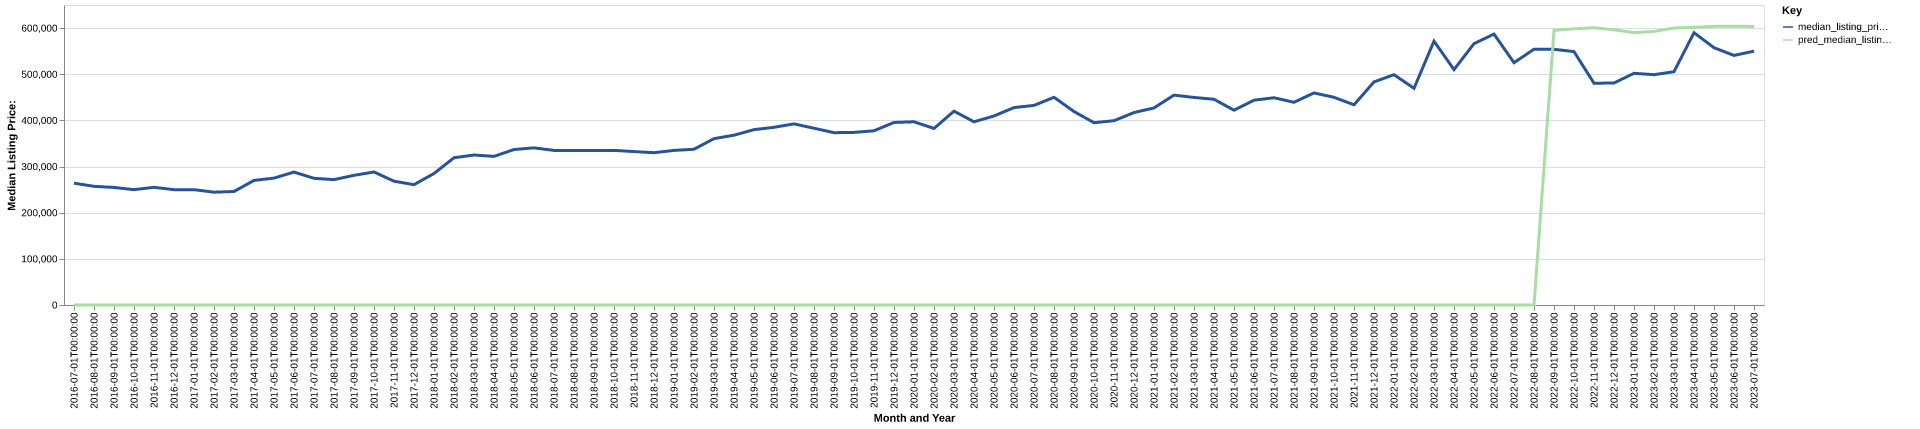

The data file committed next to this chart (first rows):
date, time_idx, median_listing_price, thirty_year_interest_rate_five, month, county_name, active_listing_count, median_days_on_market, pred_median_listing_price, month_year
2016-07-01, 0, 264000, 3.72, 7, walla walla, wa, 237.0, 52.0, 0, Jul-2016
2016-08-01, 1, 257100, 3.73, 8, walla walla, wa, 221.0, 58.0, 0, Aug-2016
2016-09-01, 2, 254725, 3.66, 9, walla walla, wa, 216.0, 59.0, 0, Sep-2016
2016-10-01, 3, 249900, 3.64, 10, walla walla, wa, 219.0, 59.0, 0, Oct-2016
2016-11-01, 4, 255000, 3.66, 11, walla walla, wa, 202.0, 80.0, 0, Nov-2016
2016-12-01, 5, 249900, 3.48, 12, walla walla, wa, 176.0, 94.0, 0, Dec-2016
2017-01-01, 6, 249900, 3.45, 1, walla walla, wa, 163.0, 107.0, 0, Jan-2017
2017-02-01, 7, 244450, 3.5, 2, walla walla, wa, 161.0, 111.0, 0, Feb-2017
2017-03-01, 8, 245925, 3.52, 3, walla walla, wa, 150.0, 109.0, 0, Mar-2017
2017-04-01, 9, 269950, 4.03, 4, walla walla, wa, 137.0, 58.0, 0, Apr-2017
2017-05-01, 10, 274925, 4.32, 5, walla walla, wa, 157.0, 37.0, 0, May-2017
2017-06-01, 11, 288000, 4.2, 6, walla walla, wa, 161.0, 39.0, 0, Jun-2017
2017-07-01, 12, 274500, 4.19, 7, walla walla, wa, 186.0, 38.0, 0, Jul-2017
2017-08-01, 13, 271625, 4.3, 8, walla walla, wa, 180.0, 48.0, 0, Aug-2017
2017-09-01, 14, 281000, 4.1, 9, walla walla, wa, 191.0, 51.0, 0, Sep-2017
2017-10-01, 15, 288250, 4.05, 10, walla walla, wa, 190.0, 48.0, 0, Oct-2017
2017-11-01, 16, 268225, 3.94, 11, walla walla, wa, 189.0, 65.0, 0, Nov-2017
2017-12-01, 17, 260709, 4.03, 12, walla walla, wa, 168.0, 74.0, 0, Dec-2017
2018-01-01, 18, 284950, 3.93, 1, walla walla, wa, 141.0, 87.0, 0, Jan-2018
2018-02-01, 19, 319000, 3.83, 2, walla walla, wa, 139.0, 87.0, 0, Feb-2018
2018-03-01, 20, 325000, 3.94, 3, walla walla, wa, 147.0, 58.0, 0, Mar-2018
2018-04-01, 21, 322000, 3.95, 4, walla walla, wa, 153.0, 52.0, 0, Apr-2018
2018-05-01, 22, 336863, 3.99, 5, walla walla, wa, 142.0, 52.0, 0, May-2018
2018-06-01, 23, 340475, 4.15, 6, walla walla, wa, 140.0, 43.0, 0, Jun-2018
2018-07-01, 24, 334950, 4.4, 7, walla walla, wa, 146.0, 50.0, 0, Jul-2018
2018-08-01, 25, 334950, 4.46, 8, walla walla, wa, 166.0, 56.0, 0, Aug-2018
2018-09-01, 26, 334975, 4.58, 9, walla walla, wa, 177.0, 58.0, 0, Sep-2018
2018-10-01, 27, 334990, 4.66, 10, walla walla, wa, 183.0, 62.0, 0, Oct-2018
2018-11-01, 28, 332435, 4.62, 11, walla walla, wa, 176.0, 61.0, 0, Nov-2018
2018-12-01, 29, 330000, 4.54, 12, walla walla, wa, 160.0, 72.0, 0, Dec-2018
2019-01-01, 30, 334960, 4.6, 1, walla walla, wa, 158.0, 80.0, 0, Jan-2019
2019-02-01, 31, 337450, 4.72, 2, walla walla, wa, 141.0, 93.0, 0, Feb-2019
2019-03-01, 32, 360429, 4.9, 3, walla walla, wa, 135.0, 96.0, 0, Mar-2019
2019-04-01, 33, 367929, 4.94, 4, walla walla, wa, 136.0, 75.0, 0, Apr-2019
2019-05-01, 34, 379950, 4.75, 5, walla walla, wa, 159.0, 39.0, 0, May-2019
2019-06-01, 35, 385000, 4.51, 6, walla walla, wa, 161.0, 45.0, 0, Jun-2019
2019-07-01, 36, 392425, 4.41, 7, walla walla, wa, 173.0, 48.0, 0, Jul-2019
2019-08-01, 37, 382973, 4.41, 8, walla walla, wa, 175.0, 47.0, 0, Aug-2019
2019-09-01, 38, 373369, 4.2, 9, walla walla, wa, 178.0, 48.0, 0, Sep-2019
2019-10-01, 39, 373967, 4.14, 10, walla walla, wa, 179.0, 51.0, 0, Oct-2019
2019-11-01, 40, 377450, 3.84, 11, walla walla, wa, 169.0, 64.0, 0, Nov-2019
2019-12-01, 41, 395500, 3.81, 12, walla walla, wa, 129.0, 79.0, 0, Dec-2019
2020-01-01, 42, 397000, 3.75, 1, walla walla, wa, 110.0, 83.0, 0, Jan-2020
2020-02-01, 43, 382450, 3.73, 2, walla walla, wa, 110.0, 80.0, 0, Feb-2020
2020-03-01, 44, 420000, 3.78, 3, walla walla, wa, 106.0, 65.0, 0, Mar-2020
2020-04-01, 45, 396950, 3.75, 4, walla walla, wa, 106.0, 58.0, 0, Apr-2020
2020-05-01, 46, 409500, 3.74, 5, walla walla, wa, 112.0, 51.0, 0, May-2020
2020-06-01, 47, 427748, 3.72, 6, walla walla, wa, 99.0, 47.0, 0, Jun-2020
2020-07-01, 48, 432493, 3.49, 7, walla walla, wa, 100.0, 37.0, 0, Jul-2020
2020-08-01, 49, 449990, 3.65, 8, walla walla, wa, 94.0, 45.0, 0, Aug-2020
2020-09-01, 50, 419225, 3.33, 9, walla walla, wa, 87.0, 38.0, 0, Sep-2020
2020-10-01, 51, 395000, 3.28, 10, walla walla, wa, 70.0, 39.0, 0, Oct-2020
2020-11-01, 52, 399300, 3.21, 11, walla walla, wa, 59.0, 39.0, 0, Nov-2020
2020-12-01, 53, 416945, 3.07, 12, walla walla, wa, 53.0, 41.0, 0, Dec-2020
2021-01-01, 54, 426995, 2.99, 1, walla walla, wa, 44.0, 40.0, 0, Jan-2021
2021-02-01, 55, 454725, 2.93, 2, walla walla, wa, 40.0, 43.0, 0, Feb-2021
2021-03-01, 56, 449675, 2.88, 3, walla walla, wa, 36.0, 55.0, 0, Mar-2021
2021-04-01, 57, 445750, 2.84, 4, walla walla, wa, 46.0, 25.0, 0, Apr-2021
2021-05-01, 58, 422000, 2.71, 5, walla walla, wa, 13.0, 25.0, 0, May-2021
2021-06-01, 59, 443750, 2.79, 6, walla walla, wa, 23.0, 24.0, 0, Jun-2021
... 25 more rows
